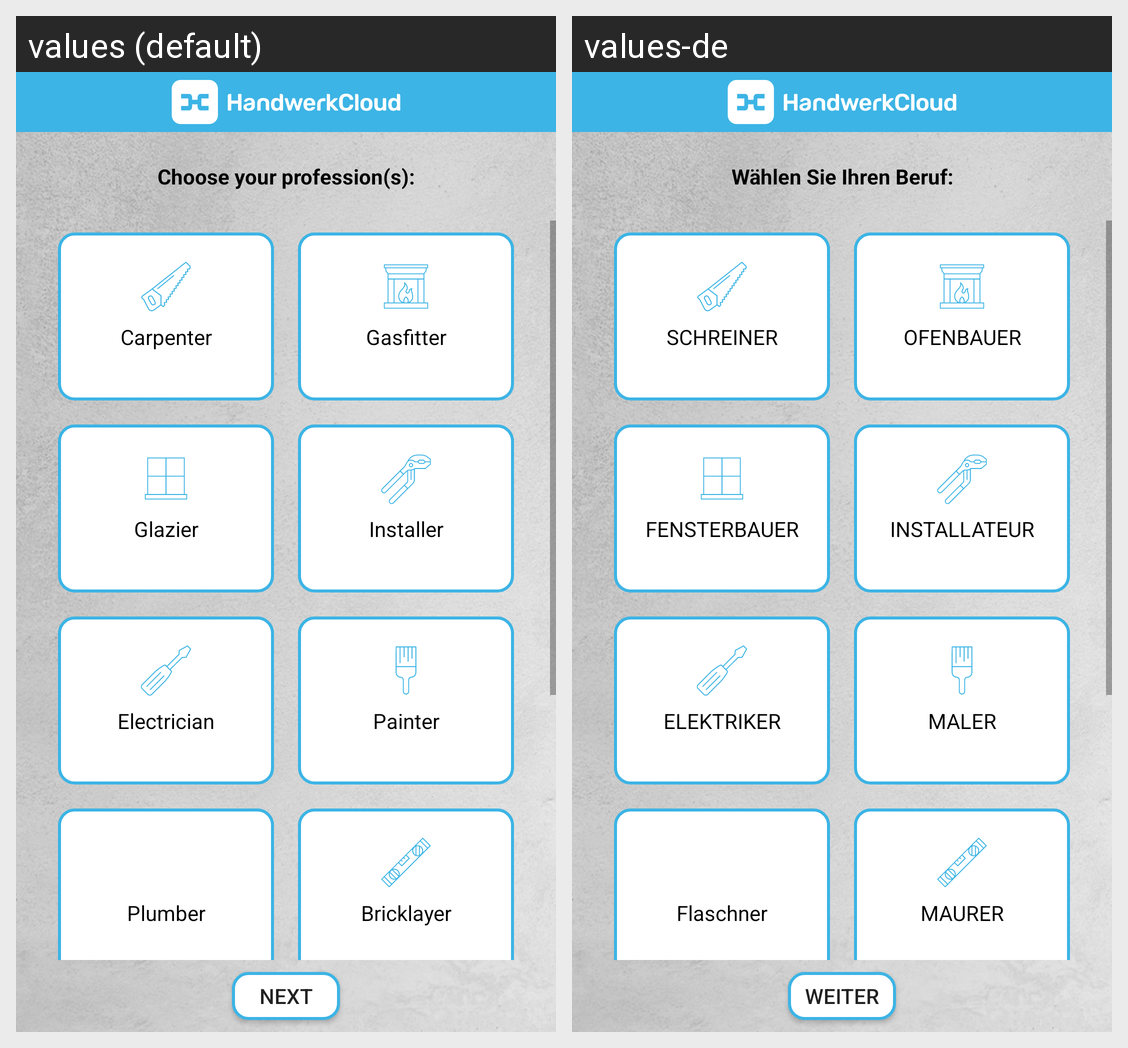

Locale-by-locale string values for the Android screen shown in this grid:
Android screen res/layout/fragment_profession.xml rendered under 2 locales, left to right: values (default), values-de. Device: Nexus 5 (rendered at 1080×1920; each locale shown at half size, 540×960, under a caption strip naming it); theme Theme.ownCloud.Toolbar.
Strings drawn on this screen, with the default value and each locale's value (text and hints the layout hard-codes, and strings that could not be matched under every locale, appear in the picture but are not listed):

choose_profession
  values: Choose your profession(s):
  values-de: Wählen Sie Ihren Beruf:

carpenter
  values: Carpenter
  values-de: SCHREINER

stovebuilder
  values: Gasfitter
  values-de: OFENBAUER

windowbuilder
  values: Glazier
  values-de: FENSTERBAUER

installer
  values: Installer
  values-de: INSTALLATEUR

electrician
  values: Electrician
  values-de: ELEKTRIKER

painter
  values: Painter
  values-de: MALER

plumber
  values: Plumber
  values-de: Flaschner

bricklayer
  values: Bricklayer
  values-de: MAURER

string_next
  values: Next
  values-de: Weiter
